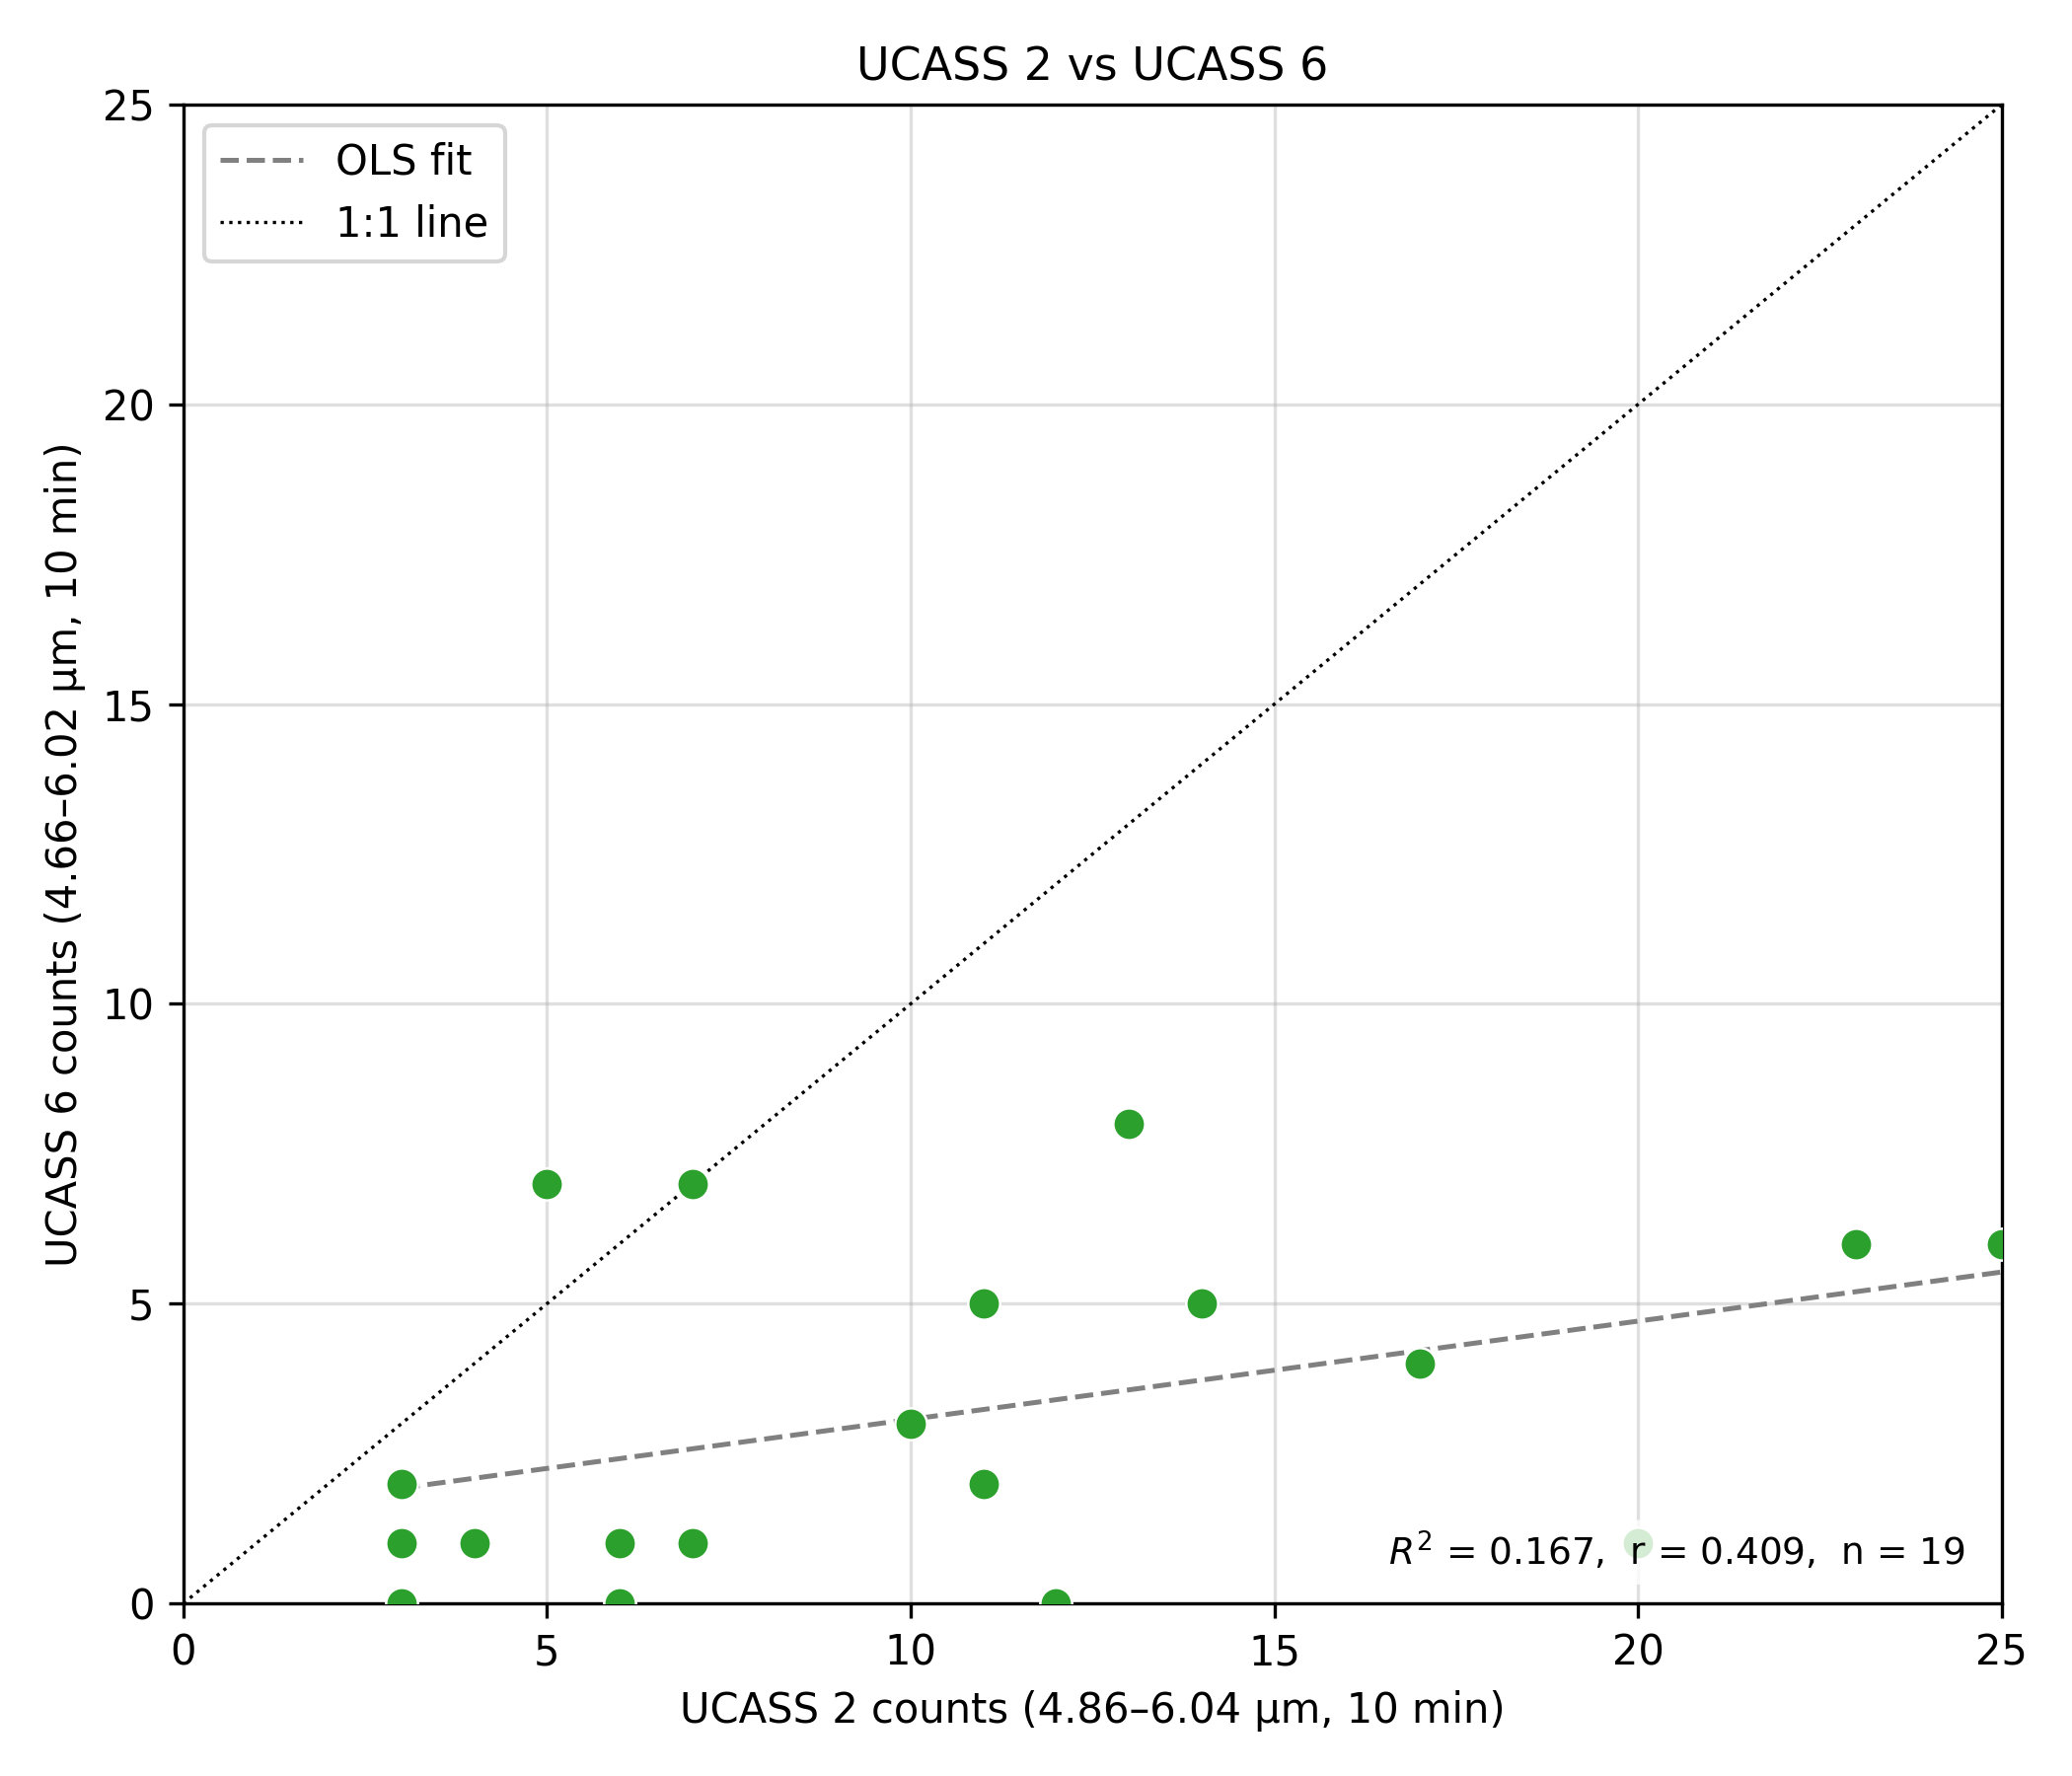

Data behind this chart, as committed beside it:
Timestamp, UCASS2_counts, UCASS6_counts
2026-07-10 06:50:00, 14, 5
2026-07-10 07:00:00, 10, 3
2026-07-10 07:10:00, 25, 6
2026-07-10 07:20:00, 11, 5
2026-07-10 07:30:00, 7, 7
2026-07-10 07:40:00, 17, 4
2026-07-10 07:50:00, 6, 1
2026-07-10 08:00:00, 23, 6
2026-07-10 08:10:00, 11, 2
2026-07-10 08:20:00, 4, 1
2026-07-10 08:30:00, 13, 8
2026-07-10 08:40:00, 3, 1
2026-07-10 08:50:00, 12, 0
2026-07-10 09:00:00, 5, 7
2026-07-10 09:10:00, 20, 1
2026-07-10 09:20:00, 6, 0
2026-07-10 09:30:00, 7, 1
2026-07-10 09:40:00, 3, 2
2026-07-10 09:50:00, 3, 0
